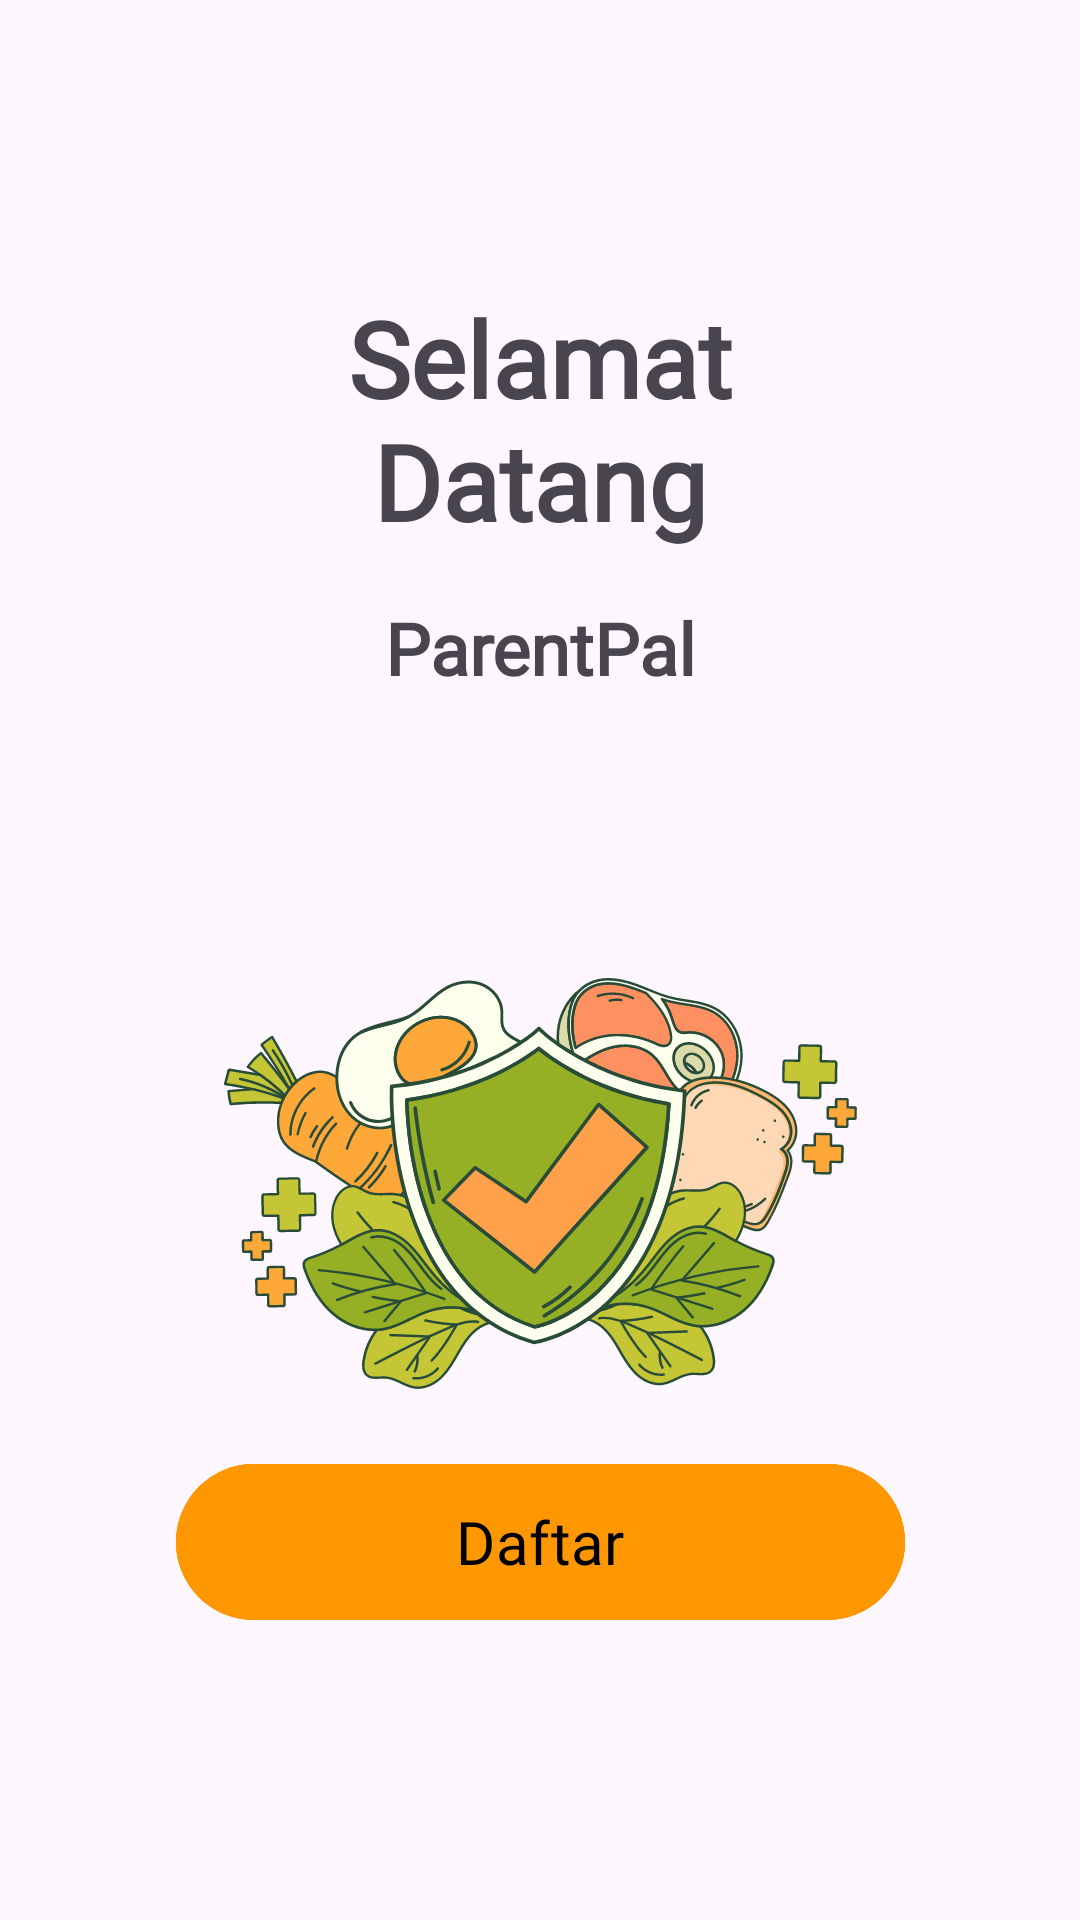

Reconstruct the res/layout file that produces this screen, plus the resources it refers to.
<!-- AndroidManifest.xml: application theme Theme.ParentPal -->
<!-- res/layout/activity_welcome.xml -->
<?xml version="1.0" encoding="utf-8"?>
<androidx.constraintlayout.widget.ConstraintLayout xmlns:android="http://schemas.android.com/apk/res/android"
    xmlns:app="http://schemas.android.com/apk/res-auto"
    xmlns:tools="http://schemas.android.com/tools"
    android:layout_width="match_parent"
    android:layout_height="match_parent"
    tools:context=".ui.WelcomeActivity">

    <TextView
        android:id="@+id/titleTextView"
        android:layout_width="0dp"
        android:layout_height="wrap_content"
        android:layout_marginStart="64dp"
        android:layout_marginTop="96dp"
        android:layout_marginEnd="64dp"
        android:fontFamily="@font/jacques_francois"
        android:text="@string/title_welcome_page"
        android:textAlignment="center"
        android:textSize="35sp"
        android:textStyle="bold"
        app:layout_constraintEnd_toEndOf="parent"
        app:layout_constraintHorizontal_bias="0.0"
        app:layout_constraintStart_toStartOf="parent"
        app:layout_constraintTop_toTopOf="parent" />

    <TextView
        android:id="@+id/titleTextView2"
        android:layout_width="0dp"
        android:layout_height="wrap_content"
        android:layout_marginStart="32dp"
        android:layout_marginTop="16dp"
        android:layout_marginEnd="32dp"
        android:fontFamily="@font/jacques_francois"
        android:text="@string/title_welcome_page1"
        android:textAlignment="center"
        android:textSize="24sp"
        android:textStyle="bold"
        app:layout_constraintEnd_toEndOf="parent"
        app:layout_constraintHorizontal_bias="0.0"
        app:layout_constraintStart_toStartOf="parent"
        app:layout_constraintTop_toBottomOf="@+id/titleTextView" />

    <ImageView
        android:id="@+id/imageView"
        android:layout_width="211dp"
        android:layout_height="197dp"
        android:layout_marginStart="32dp"
        android:layout_marginTop="64dp"
        android:layout_marginEnd="32dp"
        app:layout_constraintEnd_toEndOf="parent"
        app:layout_constraintStart_toStartOf="parent"
        app:layout_constraintTop_toBottomOf="@+id/titleTextView2"
        app:srcCompat="@drawable/logo" />

    <Button
        android:id="@+id/btn_welcome_login"
        android:layout_width="243dp"
        android:layout_height="60dp"
        android:layout_marginStart="82dp"
        android:layout_marginTop="60dp"
        android:layout_marginEnd="82dp"
        android:backgroundTint="@color/green"
        android:fontFamily="@font/jacques_francois"
        android:text="@string/login"
        android:textColor="@color/black"
        android:textSize="20sp"
        app:layout_constraintBottom_toTopOf="@+id/btn_welcome_signup"
        app:layout_constraintEnd_toEndOf="parent"
        app:layout_constraintStart_toStartOf="parent"
        app:layout_constraintTop_toBottomOf="@+id/imageView" />

    <com.google.android.material.button.MaterialButton
        android:id="@+id/btn_welcome_signup"
        android:layout_width="243dp"
        android:layout_height="60dp"
        android:layout_marginStart="82dp"
        android:layout_marginEnd="82dp"
        android:layout_marginBottom="96dp"
        android:backgroundTint="@color/orange"
        android:fontFamily="@font/jacques_francois"
        android:text="@string/signup"
        android:textColor="@color/black"
        android:textSize="20sp"
        app:layout_constraintBottom_toBottomOf="parent"
        app:layout_constraintEnd_toEndOf="parent"
        app:layout_constraintStart_toStartOf="parent"
        app:strokeColor="@color/orange"
        app:strokeWidth="2dp" />


</androidx.constraintlayout.widget.ConstraintLayout>
<!-- resources referenced by this layout -->
<resources>
  <color name="black">#FF000000</color>
  <color name="green">#95B025</color>
  <color name="orange">#FF9800</color>
  <!-- drawable logo: png bitmap (drawable, 203921 bytes) -->
  <string name="login">Masuk</string>
  <string name="signup">Daftar</string>
  <string name="title_welcome_page">Selamat Datang</string>
  <string name="title_welcome_page1">ParentPal</string>
  <style name="Theme.ParentPal" parent="Base.Theme.ParentPal" />
  <style name="Base.Theme.ParentPal" parent="Theme.Material3.DayNight.NoActionBar">
          
          
          <item name="android:statusBarColor">@color/green</item>
      </style>
</resources>
